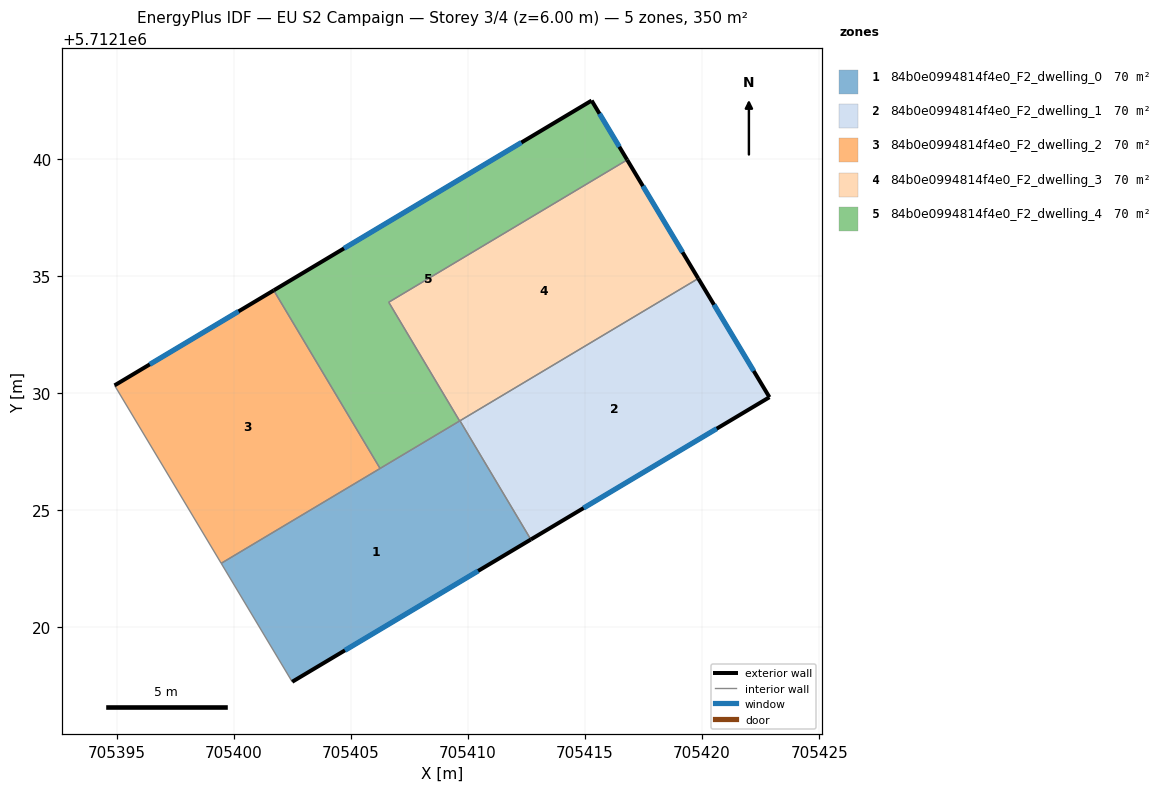
=== STOREY PLAN SPEC (per zone: floor XY polygon, exterior-wall plan segments, windows/doors) ===
zone 1: 84b0e0994814f4e0_F2_dwelling_0  (70.0 m²)
  floor: (705409.66, 5712128.82) (705412.69, 5712123.75) (705402.50, 5712117.67) (705399.47, 5712122.73)
  exterior wall: (705402.50, 5712117.67) – (705412.69, 5712123.75)  [11.9 m]
    window: (705404.75, 5712119.02) – (705410.44, 5712122.41)  [11.1 m²]
  interior walls: 5
zone 2: 84b0e0994814f4e0_F2_dwelling_1  (70.0 m²)
  floor: (705419.84, 5712134.89) (705422.88, 5712129.83) (705412.69, 5712123.75) (705409.66, 5712128.82)
  exterior wall: (705412.69, 5712123.75) – (705422.88, 5712129.83)  [11.9 m]
    window: (705414.94, 5712125.09) – (705420.62, 5712128.48)  [11.1 m²]
  exterior wall: (705422.88, 5712129.83) – (705419.84, 5712134.89)  [5.9 m]
    window: (705422.20, 5712130.95) – (705420.51, 5712133.77)  [5.5 m²]
  interior walls: 2
zone 3: 84b0e0994814f4e0_F2_dwelling_2  (70.0 m²)
  floor: (705401.71, 5712134.39) (705406.25, 5712126.78) (705399.47, 5712122.73) (705394.92, 5712130.33)
  exterior wall: (705401.71, 5712134.39) – (705394.92, 5712130.33)  [7.9 m]
    window: (705400.21, 5712133.49) – (705396.42, 5712131.23)  [7.4 m²]
  interior walls: 3
zone 4: 84b0e0994814f4e0_F2_dwelling_3  (70.0 m²)
  floor: (705416.80, 5712139.96) (705419.84, 5712134.89) (705409.65, 5712128.81) (705406.62, 5712133.88)
  exterior wall: (705419.84, 5712134.89) – (705416.80, 5712139.96)  [5.9 m]
    window: (705419.17, 5712136.01) – (705417.47, 5712138.84)  [5.5 m²]
  interior walls: 4
zone 5: 84b0e0994814f4e0_F2_dwelling_4  (70.0 m²)
  floor: (705415.28, 5712142.49) (705416.80, 5712139.96) (705406.62, 5712133.88) (705409.65, 5712128.81) (705406.25, 5712126.78) (705401.71, 5712134.39)
  exterior wall: (705415.28, 5712142.49) – (705401.71, 5712134.39)  [15.8 m]
    window: (705412.28, 5712140.70) – (705404.71, 5712136.18)  [14.8 m²]
  exterior wall: (705416.80, 5712139.96) – (705415.28, 5712142.49)  [3.0 m]
    window: (705416.47, 5712140.52) – (705415.62, 5712141.93)  [2.8 m²]
  interior walls: 4

=== DERIVED (storey summary) ===
Building: EU S2 Campaign
Storey: 3 of 4  (floor level z = 6.00 m)
Storey gross floor area: 350.2 m²
Zones on this storey: 5
  - 84b0e0994814f4e0_F2_dwelling_0: floor 70.0 m²; exterior wall 11.9 m (35.6 m²); 1 window(s) 11.1 m²; WWR 31.1%
  - 84b0e0994814f4e0_F2_dwelling_1: floor 70.0 m²; exterior wall 17.8 m (53.3 m²); 2 window(s) 16.6 m²; WWR 31.1%
  - 84b0e0994814f4e0_F2_dwelling_2: floor 70.0 m²; exterior wall 7.9 m (23.7 m²); 1 window(s) 7.4 m²; WWR 31.1%
  - 84b0e0994814f4e0_F2_dwelling_3: floor 70.0 m²; exterior wall 5.9 m (17.7 m²); 1 window(s) 5.5 m²; WWR 31.1%
  - 84b0e0994814f4e0_F2_dwelling_4: floor 70.0 m²; exterior wall 18.8 m (56.3 m²); 2 window(s) 17.5 m²; WWR 31.1%
Zone adjacency (shared interzone walls):
  - 84b0e0994814f4e0_F2_dwelling_0 ↔ 84b0e0994814f4e0_F2_dwelling_1
  - 84b0e0994814f4e0_F2_dwelling_0 ↔ 84b0e0994814f4e0_F2_dwelling_2
  - 84b0e0994814f4e0_F2_dwelling_0 ↔ 84b0e0994814f4e0_F2_dwelling_3
  - 84b0e0994814f4e0_F2_dwelling_0 ↔ 84b0e0994814f4e0_F2_dwelling_4
  - 84b0e0994814f4e0_F2_dwelling_1 ↔ 84b0e0994814f4e0_F2_dwelling_3
  - 84b0e0994814f4e0_F2_dwelling_2 ↔ 84b0e0994814f4e0_F2_dwelling_4
  - 84b0e0994814f4e0_F2_dwelling_3 ↔ 84b0e0994814f4e0_F2_dwelling_4